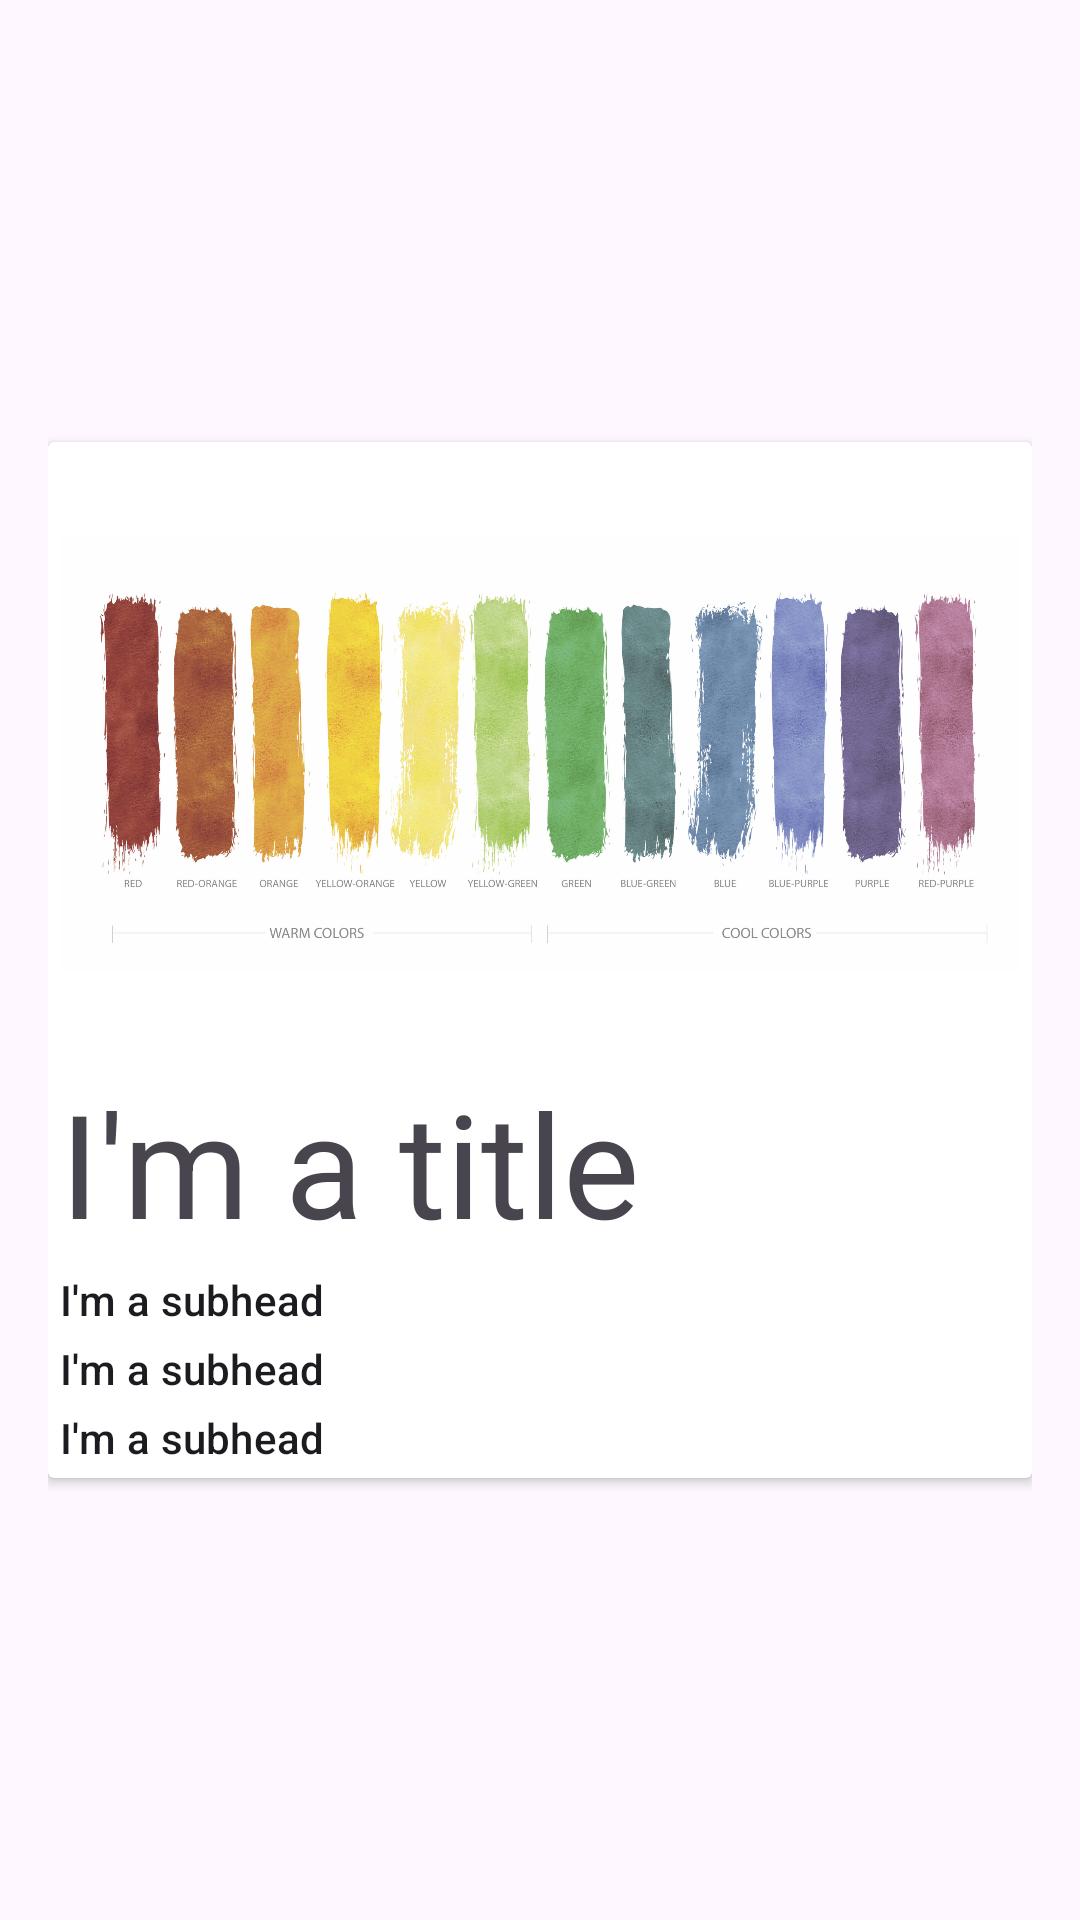

Write the Android layout XML for this screen, with the resource values it uses.
<!-- AndroidManifest.xml: application theme Theme.Giorgi_Kurdadze_5 -->
<!-- res/layout/activity_details.xml -->
<?xml version="1.0" encoding="utf-8"?>
<androidx.constraintlayout.widget.ConstraintLayout
    xmlns:android="http://schemas.android.com/apk/res/android"
    xmlns:app="http://schemas.android.com/apk/res-auto"
    android:padding="16dp"
    android:layout_width="match_parent"
    android:layout_height="match_parent">

    <androidx.cardview.widget.CardView
        android:layout_width="match_parent"
        android:layout_height="wrap_content"
        app:layout_constraintBottom_toBottomOf="parent"
        app:layout_constraintEnd_toEndOf="parent"
        app:layout_constraintStart_toStartOf="parent"
        app:layout_constraintTop_toTopOf="parent">

        <androidx.constraintlayout.widget.ConstraintLayout
            android:padding="4dp"
            android:layout_width="match_parent"
            android:layout_height="match_parent">

            <ImageView
                android:id="@+id/header_image"
                android:layout_width="match_parent"
                android:layout_height="200dp"
                android:src="@drawable/colors"
                app:layout_constraintEnd_toEndOf="parent"
                app:layout_constraintStart_toStartOf="parent"
                app:layout_constraintTop_toTopOf="parent" />

            <TextView
                android:id="@+id/nameDetail"
                style="@style/TextAppearance.MaterialComponents.Headline3"
                android:layout_width="match_parent"
                android:layout_height="wrap_content"
                android:layout_marginTop="4dp"
                android:text="I'm a title"
                app:layout_constraintEnd_toEndOf="parent"
                app:layout_constraintStart_toStartOf="parent"
                app:layout_constraintTop_toBottomOf="@id/header_image" />

            <TextView
                android:id="@+id/yearDetail"
                style="@style/TextAppearance.MaterialComponents.Subtitle2"
                android:layout_width="match_parent"
                android:layout_height="wrap_content"
                android:layout_marginTop="4dp"
                android:text="I'm a subhead"
                app:layout_constraintEnd_toEndOf="parent"
                app:layout_constraintStart_toStartOf="parent"
                app:layout_constraintTop_toBottomOf="@id/nameDetail" />
            <TextView
                android:id="@+id/colorDetail"
                style="@style/TextAppearance.MaterialComponents.Subtitle2"
                android:layout_width="match_parent"
                android:layout_height="wrap_content"
                android:layout_marginTop="4dp"
                android:text="I'm a subhead"
                app:layout_constraintEnd_toEndOf="parent"
                app:layout_constraintStart_toStartOf="parent"
                app:layout_constraintTop_toBottomOf="@id/yearDetail" />
            <TextView
                android:id="@+id/pantoneDetail"
                style="@style/TextAppearance.MaterialComponents.Subtitle2"
                android:layout_width="match_parent"
                android:layout_height="wrap_content"
                android:layout_marginTop="4dp"
                android:text="I'm a subhead"
                app:layout_constraintEnd_toEndOf="parent"
                app:layout_constraintStart_toStartOf="parent"
                app:layout_constraintTop_toBottomOf="@id/colorDetail" />

        </androidx.constraintlayout.widget.ConstraintLayout>
    </androidx.cardview.widget.CardView>
</androidx.constraintlayout.widget.ConstraintLayout>
<!-- resources referenced by this layout -->
<resources>
  <!-- drawable colors: jpg bitmap (drawable, 340739 bytes) -->
  <style name="Theme.Giorgi_Kurdadze_5" parent="Base.Theme.Giorgi_Kurdadze_5" />
  <style name="Base.Theme.Giorgi_Kurdadze_5" parent="Theme.Material3.DayNight.NoActionBar">
          
          
      </style>
</resources>
